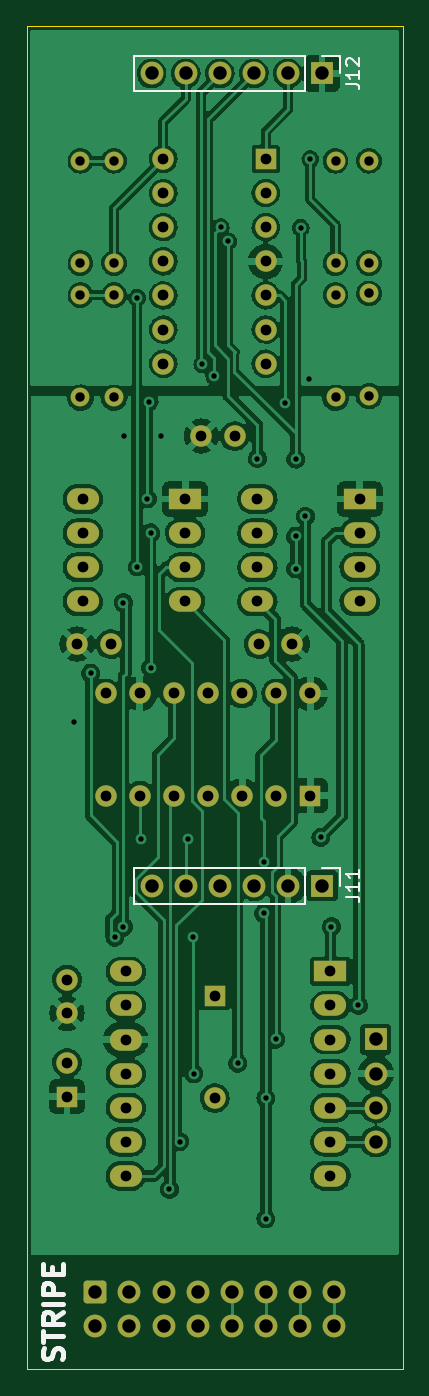
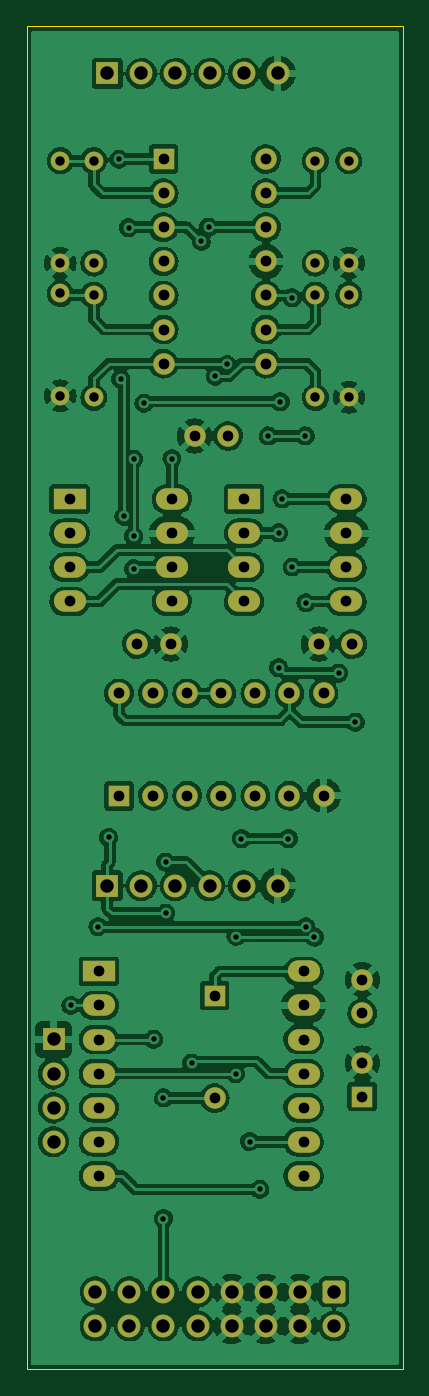
Circuit board: 7 layer files. Board 28.0 x 100.0 mm.
- bottom_copper: ER-MIDI-VC4-01_DB-B_Cu.gbl (332506 bytes)
- bottom_mask: ER-MIDI-VC4-01_DB-B_Mask.gbs (4961 bytes)
- outline: ER-MIDI-VC4-01_DB-Edge_Cuts.gm1 (695 bytes)
- top_copper: ER-MIDI-VC4-01_DB-F_Cu.gtl (265719 bytes)
- top_mask: ER-MIDI-VC4-01_DB-F_Mask.gts (4961 bytes)
- top_silk: ER-MIDI-VC4-01_DB-F_Silkscreen.gto (3744 bytes)
- drill: ER-MIDI-VC4-01_DB.drl (2963 bytes)

=== bottom_copper: ER-MIDI-VC4-01_DB-B_Cu.gbl (332506 bytes, source omitted) ===
=== bottom_mask: ER-MIDI-VC4-01_DB-B_Mask.gbs ===
%TF.GenerationSoftware,KiCad,Pcbnew,(6.0.1)*%
%TF.CreationDate,2022-10-24T18:54:59-04:00*%
%TF.ProjectId,ER-MIDI-VC4-01_DB,45522d4d-4944-4492-9d56-43342d30315f,1*%
%TF.SameCoordinates,Original*%
%TF.FileFunction,Soldermask,Bot*%
%TF.FilePolarity,Negative*%
%FSLAX46Y46*%
G04 Gerber Fmt 4.6, Leading zero omitted, Abs format (unit mm)*
G04 Created by KiCad (PCBNEW (6.0.1)) date 2022-10-24 18:54:59*
%MOMM*%
%LPD*%
G01*
G04 APERTURE LIST*
G04 Aperture macros list*
%AMRoundRect*
0 Rectangle with rounded corners*
0 $1 Rounding radius*
0 $2 $3 $4 $5 $6 $7 $8 $9 X,Y pos of 4 corners*
0 Add a 4 corners polygon primitive as box body*
4,1,4,$2,$3,$4,$5,$6,$7,$8,$9,$2,$3,0*
0 Add four circle primitives for the rounded corners*
1,1,$1+$1,$2,$3*
1,1,$1+$1,$4,$5*
1,1,$1+$1,$6,$7*
1,1,$1+$1,$8,$9*
0 Add four rect primitives between the rounded corners*
20,1,$1+$1,$2,$3,$4,$5,0*
20,1,$1+$1,$4,$5,$6,$7,0*
20,1,$1+$1,$6,$7,$8,$9,0*
20,1,$1+$1,$8,$9,$2,$3,0*%
G04 Aperture macros list end*
%ADD10R,1.700000X1.700000*%
%ADD11O,1.700000X1.700000*%
%ADD12R,1.600000X1.600000*%
%ADD13C,1.600000*%
%ADD14C,1.400000*%
%ADD15O,1.400000X1.400000*%
%ADD16R,2.400000X1.600000*%
%ADD17O,2.400000X1.600000*%
%ADD18O,1.600000X1.600000*%
%ADD19RoundRect,0.250000X-0.600000X0.600000X-0.600000X-0.600000X0.600000X-0.600000X0.600000X0.600000X0*%
%ADD20C,1.700000*%
G04 APERTURE END LIST*
D10*
%TO.C,J11*%
X123000000Y-96000000D03*
D11*
X120460000Y-96000000D03*
X117920000Y-96000000D03*
X115380000Y-96000000D03*
X112840000Y-96000000D03*
X110300000Y-96000000D03*
%TD*%
D10*
%TO.C,J12*%
X123000000Y-35500000D03*
D11*
X120460000Y-35500000D03*
X117920000Y-35500000D03*
X115380000Y-35500000D03*
X112840000Y-35500000D03*
X110300000Y-35500000D03*
%TD*%
D12*
%TO.C,C2*%
X104000000Y-111705113D03*
D13*
X104000000Y-109205113D03*
%TD*%
D14*
%TO.C,R11*%
X107500000Y-52000000D03*
D15*
X107500000Y-59620000D03*
%TD*%
D14*
%TO.C,R10*%
X124000000Y-52000000D03*
D15*
X124000000Y-59620000D03*
%TD*%
D13*
%TO.C,C5*%
X120777000Y-78000000D03*
X118277000Y-78000000D03*
%TD*%
D14*
%TO.C,R7*%
X107500000Y-42000000D03*
D15*
X107500000Y-49620000D03*
%TD*%
D16*
%TO.C,U3*%
X112800000Y-67200000D03*
D17*
X112800000Y-69740000D03*
X112800000Y-72280000D03*
X112800000Y-74820000D03*
X105180000Y-74820000D03*
X105180000Y-72280000D03*
X105180000Y-69740000D03*
X105180000Y-67200000D03*
%TD*%
D12*
%TO.C,D10*%
X115000000Y-104190000D03*
D18*
X115000000Y-111810000D03*
%TD*%
D13*
%TO.C,C7*%
X104750000Y-78000000D03*
X107250000Y-78000000D03*
%TD*%
D16*
%TO.C,U4*%
X125800000Y-67200000D03*
D17*
X125800000Y-69740000D03*
X125800000Y-72280000D03*
X125800000Y-74820000D03*
X118180000Y-74820000D03*
X118180000Y-72280000D03*
X118180000Y-69740000D03*
X118180000Y-67200000D03*
%TD*%
D14*
%TO.C,R6*%
X124000000Y-42000000D03*
D15*
X124000000Y-49620000D03*
%TD*%
D12*
%TO.C,U6*%
X118800000Y-41875000D03*
D18*
X118800000Y-44415000D03*
X118800000Y-46955000D03*
X118800000Y-49495000D03*
X118800000Y-52035000D03*
X118800000Y-54575000D03*
X118800000Y-57115000D03*
X111180000Y-57115000D03*
X111180000Y-54575000D03*
X111180000Y-52035000D03*
X111180000Y-49495000D03*
X111180000Y-46955000D03*
X111180000Y-44415000D03*
X111180000Y-41875000D03*
%TD*%
D14*
%TO.C,R5*%
X126500000Y-49620000D03*
D15*
X126500000Y-42000000D03*
%TD*%
D19*
%TO.C,J1*%
X106110000Y-126247500D03*
D20*
X106110000Y-128787500D03*
X108650000Y-126247500D03*
X108650000Y-128787500D03*
X111190000Y-126247500D03*
X111190000Y-128787500D03*
X113730000Y-126247500D03*
X113730000Y-128787500D03*
X116270000Y-126247500D03*
X116270000Y-128787500D03*
X118810000Y-126247500D03*
X118810000Y-128787500D03*
X121350000Y-126247500D03*
X121350000Y-128787500D03*
X123890000Y-126247500D03*
X123890000Y-128787500D03*
%TD*%
D16*
%TO.C,U2*%
X123620000Y-102380000D03*
D17*
X123620000Y-104920000D03*
X123620000Y-107460000D03*
X123620000Y-110000000D03*
X123620000Y-112540000D03*
X123620000Y-115080000D03*
X123620000Y-117620000D03*
X108380000Y-117620000D03*
X108380000Y-115080000D03*
X108380000Y-112540000D03*
X108380000Y-110000000D03*
X108380000Y-107460000D03*
X108380000Y-104920000D03*
X108380000Y-102380000D03*
%TD*%
D13*
%TO.C,C4*%
X114000000Y-62500000D03*
X116500000Y-62500000D03*
%TD*%
%TO.C,C6*%
X104000000Y-105500000D03*
X104000000Y-103000000D03*
%TD*%
D10*
%TO.C,J8*%
X127000000Y-107452000D03*
D11*
X127000000Y-109992000D03*
X127000000Y-112532000D03*
X127000000Y-115072000D03*
%TD*%
D14*
%TO.C,R8*%
X105000000Y-49620000D03*
D15*
X105000000Y-42000000D03*
%TD*%
D14*
%TO.C,R9*%
X126500000Y-59500000D03*
D15*
X126500000Y-51880000D03*
%TD*%
D14*
%TO.C,R12*%
X105000000Y-59620000D03*
D15*
X105000000Y-52000000D03*
%TD*%
D12*
%TO.C,U7*%
X122125000Y-89300000D03*
D18*
X119585000Y-89300000D03*
X117045000Y-89300000D03*
X114505000Y-89300000D03*
X111965000Y-89300000D03*
X109425000Y-89300000D03*
X106885000Y-89300000D03*
X106885000Y-81680000D03*
X109425000Y-81680000D03*
X111965000Y-81680000D03*
X114505000Y-81680000D03*
X117045000Y-81680000D03*
X119585000Y-81680000D03*
X122125000Y-81680000D03*
%TD*%
M02*

=== outline: ER-MIDI-VC4-01_DB-Edge_Cuts.gm1 ===
%TF.GenerationSoftware,KiCad,Pcbnew,(6.0.1)*%
%TF.CreationDate,2022-10-24T18:54:59-04:00*%
%TF.ProjectId,ER-MIDI-VC4-01_DB,45522d4d-4944-4492-9d56-43342d30315f,1*%
%TF.SameCoordinates,Original*%
%TF.FileFunction,Profile,NP*%
%FSLAX46Y46*%
G04 Gerber Fmt 4.6, Leading zero omitted, Abs format (unit mm)*
G04 Created by KiCad (PCBNEW (6.0.1)) date 2022-10-24 18:54:59*
%MOMM*%
%LPD*%
G01*
G04 APERTURE LIST*
%TA.AperFunction,Profile*%
%ADD10C,0.100000*%
%TD*%
G04 APERTURE END LIST*
D10*
X101000000Y-32000000D02*
X129000000Y-32000000D01*
X129000000Y-32000000D02*
X129000000Y-132000000D01*
X129000000Y-132000000D02*
X101000000Y-132000000D01*
X101000000Y-132000000D02*
X101000000Y-32000000D01*
M02*

=== top_copper: ER-MIDI-VC4-01_DB-F_Cu.gtl (265719 bytes, source omitted) ===
=== top_mask: ER-MIDI-VC4-01_DB-F_Mask.gts ===
%TF.GenerationSoftware,KiCad,Pcbnew,(6.0.1)*%
%TF.CreationDate,2022-10-24T18:54:59-04:00*%
%TF.ProjectId,ER-MIDI-VC4-01_DB,45522d4d-4944-4492-9d56-43342d30315f,1*%
%TF.SameCoordinates,Original*%
%TF.FileFunction,Soldermask,Top*%
%TF.FilePolarity,Negative*%
%FSLAX46Y46*%
G04 Gerber Fmt 4.6, Leading zero omitted, Abs format (unit mm)*
G04 Created by KiCad (PCBNEW (6.0.1)) date 2022-10-24 18:54:59*
%MOMM*%
%LPD*%
G01*
G04 APERTURE LIST*
G04 Aperture macros list*
%AMRoundRect*
0 Rectangle with rounded corners*
0 $1 Rounding radius*
0 $2 $3 $4 $5 $6 $7 $8 $9 X,Y pos of 4 corners*
0 Add a 4 corners polygon primitive as box body*
4,1,4,$2,$3,$4,$5,$6,$7,$8,$9,$2,$3,0*
0 Add four circle primitives for the rounded corners*
1,1,$1+$1,$2,$3*
1,1,$1+$1,$4,$5*
1,1,$1+$1,$6,$7*
1,1,$1+$1,$8,$9*
0 Add four rect primitives between the rounded corners*
20,1,$1+$1,$2,$3,$4,$5,0*
20,1,$1+$1,$4,$5,$6,$7,0*
20,1,$1+$1,$6,$7,$8,$9,0*
20,1,$1+$1,$8,$9,$2,$3,0*%
G04 Aperture macros list end*
%ADD10R,1.700000X1.700000*%
%ADD11O,1.700000X1.700000*%
%ADD12R,1.600000X1.600000*%
%ADD13C,1.600000*%
%ADD14C,1.400000*%
%ADD15O,1.400000X1.400000*%
%ADD16R,2.400000X1.600000*%
%ADD17O,2.400000X1.600000*%
%ADD18O,1.600000X1.600000*%
%ADD19RoundRect,0.250000X-0.600000X0.600000X-0.600000X-0.600000X0.600000X-0.600000X0.600000X0.600000X0*%
%ADD20C,1.700000*%
G04 APERTURE END LIST*
D10*
%TO.C,J11*%
X123000000Y-96000000D03*
D11*
X120460000Y-96000000D03*
X117920000Y-96000000D03*
X115380000Y-96000000D03*
X112840000Y-96000000D03*
X110300000Y-96000000D03*
%TD*%
D10*
%TO.C,J12*%
X123000000Y-35500000D03*
D11*
X120460000Y-35500000D03*
X117920000Y-35500000D03*
X115380000Y-35500000D03*
X112840000Y-35500000D03*
X110300000Y-35500000D03*
%TD*%
D12*
%TO.C,C2*%
X104000000Y-111705113D03*
D13*
X104000000Y-109205113D03*
%TD*%
D14*
%TO.C,R11*%
X107500000Y-52000000D03*
D15*
X107500000Y-59620000D03*
%TD*%
D14*
%TO.C,R10*%
X124000000Y-52000000D03*
D15*
X124000000Y-59620000D03*
%TD*%
D13*
%TO.C,C5*%
X120777000Y-78000000D03*
X118277000Y-78000000D03*
%TD*%
D14*
%TO.C,R7*%
X107500000Y-42000000D03*
D15*
X107500000Y-49620000D03*
%TD*%
D16*
%TO.C,U3*%
X112800000Y-67200000D03*
D17*
X112800000Y-69740000D03*
X112800000Y-72280000D03*
X112800000Y-74820000D03*
X105180000Y-74820000D03*
X105180000Y-72280000D03*
X105180000Y-69740000D03*
X105180000Y-67200000D03*
%TD*%
D12*
%TO.C,D10*%
X115000000Y-104190000D03*
D18*
X115000000Y-111810000D03*
%TD*%
D13*
%TO.C,C7*%
X104750000Y-78000000D03*
X107250000Y-78000000D03*
%TD*%
D16*
%TO.C,U4*%
X125800000Y-67200000D03*
D17*
X125800000Y-69740000D03*
X125800000Y-72280000D03*
X125800000Y-74820000D03*
X118180000Y-74820000D03*
X118180000Y-72280000D03*
X118180000Y-69740000D03*
X118180000Y-67200000D03*
%TD*%
D14*
%TO.C,R6*%
X124000000Y-42000000D03*
D15*
X124000000Y-49620000D03*
%TD*%
D12*
%TO.C,U6*%
X118800000Y-41875000D03*
D18*
X118800000Y-44415000D03*
X118800000Y-46955000D03*
X118800000Y-49495000D03*
X118800000Y-52035000D03*
X118800000Y-54575000D03*
X118800000Y-57115000D03*
X111180000Y-57115000D03*
X111180000Y-54575000D03*
X111180000Y-52035000D03*
X111180000Y-49495000D03*
X111180000Y-46955000D03*
X111180000Y-44415000D03*
X111180000Y-41875000D03*
%TD*%
D14*
%TO.C,R5*%
X126500000Y-49620000D03*
D15*
X126500000Y-42000000D03*
%TD*%
D19*
%TO.C,J1*%
X106110000Y-126247500D03*
D20*
X106110000Y-128787500D03*
X108650000Y-126247500D03*
X108650000Y-128787500D03*
X111190000Y-126247500D03*
X111190000Y-128787500D03*
X113730000Y-126247500D03*
X113730000Y-128787500D03*
X116270000Y-126247500D03*
X116270000Y-128787500D03*
X118810000Y-126247500D03*
X118810000Y-128787500D03*
X121350000Y-126247500D03*
X121350000Y-128787500D03*
X123890000Y-126247500D03*
X123890000Y-128787500D03*
%TD*%
D16*
%TO.C,U2*%
X123620000Y-102380000D03*
D17*
X123620000Y-104920000D03*
X123620000Y-107460000D03*
X123620000Y-110000000D03*
X123620000Y-112540000D03*
X123620000Y-115080000D03*
X123620000Y-117620000D03*
X108380000Y-117620000D03*
X108380000Y-115080000D03*
X108380000Y-112540000D03*
X108380000Y-110000000D03*
X108380000Y-107460000D03*
X108380000Y-104920000D03*
X108380000Y-102380000D03*
%TD*%
D13*
%TO.C,C4*%
X114000000Y-62500000D03*
X116500000Y-62500000D03*
%TD*%
%TO.C,C6*%
X104000000Y-105500000D03*
X104000000Y-103000000D03*
%TD*%
D10*
%TO.C,J8*%
X127000000Y-107452000D03*
D11*
X127000000Y-109992000D03*
X127000000Y-112532000D03*
X127000000Y-115072000D03*
%TD*%
D14*
%TO.C,R8*%
X105000000Y-49620000D03*
D15*
X105000000Y-42000000D03*
%TD*%
D14*
%TO.C,R9*%
X126500000Y-59500000D03*
D15*
X126500000Y-51880000D03*
%TD*%
D14*
%TO.C,R12*%
X105000000Y-59620000D03*
D15*
X105000000Y-52000000D03*
%TD*%
D12*
%TO.C,U7*%
X122125000Y-89300000D03*
D18*
X119585000Y-89300000D03*
X117045000Y-89300000D03*
X114505000Y-89300000D03*
X111965000Y-89300000D03*
X109425000Y-89300000D03*
X106885000Y-89300000D03*
X106885000Y-81680000D03*
X109425000Y-81680000D03*
X111965000Y-81680000D03*
X114505000Y-81680000D03*
X117045000Y-81680000D03*
X119585000Y-81680000D03*
X122125000Y-81680000D03*
%TD*%
M02*

=== top_silk: ER-MIDI-VC4-01_DB-F_Silkscreen.gto ===
%TF.GenerationSoftware,KiCad,Pcbnew,(6.0.1)*%
%TF.CreationDate,2022-10-24T18:54:59-04:00*%
%TF.ProjectId,ER-MIDI-VC4-01_DB,45522d4d-4944-4492-9d56-43342d30315f,1*%
%TF.SameCoordinates,Original*%
%TF.FileFunction,Legend,Top*%
%TF.FilePolarity,Positive*%
%FSLAX46Y46*%
G04 Gerber Fmt 4.6, Leading zero omitted, Abs format (unit mm)*
G04 Created by KiCad (PCBNEW (6.0.1)) date 2022-10-24 18:54:59*
%MOMM*%
%LPD*%
G01*
G04 APERTURE LIST*
%ADD10C,0.375000*%
%ADD11C,0.150000*%
%ADD12C,0.120000*%
G04 APERTURE END LIST*
D10*
X103607142Y-131285714D02*
X103678571Y-131071428D01*
X103678571Y-130714285D01*
X103607142Y-130571428D01*
X103535714Y-130500000D01*
X103392857Y-130428571D01*
X103250000Y-130428571D01*
X103107142Y-130500000D01*
X103035714Y-130571428D01*
X102964285Y-130714285D01*
X102892857Y-131000000D01*
X102821428Y-131142857D01*
X102750000Y-131214285D01*
X102607142Y-131285714D01*
X102464285Y-131285714D01*
X102321428Y-131214285D01*
X102250000Y-131142857D01*
X102178571Y-131000000D01*
X102178571Y-130642857D01*
X102250000Y-130428571D01*
X102178571Y-130000000D02*
X102178571Y-129142857D01*
X103678571Y-129571428D02*
X102178571Y-129571428D01*
X103678571Y-127785714D02*
X102964285Y-128285714D01*
X103678571Y-128642857D02*
X102178571Y-128642857D01*
X102178571Y-128071428D01*
X102250000Y-127928571D01*
X102321428Y-127857142D01*
X102464285Y-127785714D01*
X102678571Y-127785714D01*
X102821428Y-127857142D01*
X102892857Y-127928571D01*
X102964285Y-128071428D01*
X102964285Y-128642857D01*
X103678571Y-127142857D02*
X102178571Y-127142857D01*
X103678571Y-126428571D02*
X102178571Y-126428571D01*
X102178571Y-125857142D01*
X102250000Y-125714285D01*
X102321428Y-125642857D01*
X102464285Y-125571428D01*
X102678571Y-125571428D01*
X102821428Y-125642857D01*
X102892857Y-125714285D01*
X102964285Y-125857142D01*
X102964285Y-126428571D01*
X102892857Y-124928571D02*
X102892857Y-124428571D01*
X103678571Y-124214285D02*
X103678571Y-124928571D01*
X102178571Y-124928571D01*
X102178571Y-124214285D01*
D11*
%TO.C,J11*%
X124782380Y-96809523D02*
X125496666Y-96809523D01*
X125639523Y-96857142D01*
X125734761Y-96952380D01*
X125782380Y-97095238D01*
X125782380Y-97190476D01*
X125782380Y-95809523D02*
X125782380Y-96380952D01*
X125782380Y-96095238D02*
X124782380Y-96095238D01*
X124925238Y-96190476D01*
X125020476Y-96285714D01*
X125068095Y-96380952D01*
X125782380Y-94857142D02*
X125782380Y-95428571D01*
X125782380Y-95142857D02*
X124782380Y-95142857D01*
X124925238Y-95238095D01*
X125020476Y-95333333D01*
X125068095Y-95428571D01*
%TO.C,J12*%
X124782380Y-36309523D02*
X125496666Y-36309523D01*
X125639523Y-36357142D01*
X125734761Y-36452380D01*
X125782380Y-36595238D01*
X125782380Y-36690476D01*
X125782380Y-35309523D02*
X125782380Y-35880952D01*
X125782380Y-35595238D02*
X124782380Y-35595238D01*
X124925238Y-35690476D01*
X125020476Y-35785714D01*
X125068095Y-35880952D01*
X124877619Y-34928571D02*
X124830000Y-34880952D01*
X124782380Y-34785714D01*
X124782380Y-34547619D01*
X124830000Y-34452380D01*
X124877619Y-34404761D01*
X124972857Y-34357142D01*
X125068095Y-34357142D01*
X125210952Y-34404761D01*
X125782380Y-34976190D01*
X125782380Y-34357142D01*
D12*
%TO.C,J11*%
X108970000Y-94670000D02*
X108970000Y-97330000D01*
X121730000Y-94670000D02*
X108970000Y-94670000D01*
X121730000Y-97330000D02*
X108970000Y-97330000D01*
X124330000Y-94670000D02*
X124330000Y-96000000D01*
X121730000Y-94670000D02*
X121730000Y-97330000D01*
X123000000Y-94670000D02*
X124330000Y-94670000D01*
%TO.C,J12*%
X121730000Y-34170000D02*
X108970000Y-34170000D01*
X121730000Y-34170000D02*
X121730000Y-36830000D01*
X108970000Y-34170000D02*
X108970000Y-36830000D01*
X123000000Y-34170000D02*
X124330000Y-34170000D01*
X124330000Y-34170000D02*
X124330000Y-35500000D01*
X121730000Y-36830000D02*
X108970000Y-36830000D01*
%TD*%
M02*

=== drill: ER-MIDI-VC4-01_DB.drl ===
M48
; DRILL file {KiCad (6.0.1)} date Mon Oct 24 18:55:01 2022
; FORMAT={-:-/ absolute / inch / decimal}
; #@! TF.CreationDate,2022-10-24T18:55:01-04:00
; #@! TF.GenerationSoftware,Kicad,Pcbnew,(6.0.1)
; #@! TF.FileFunction,MixedPlating,1,2
FMAT,2
INCH
; #@! TA.AperFunction,Plated,PTH,ViaDrill
T1C0.0157
; #@! TA.AperFunction,Plated,PTH,ComponentDrill
T2C0.0276
; #@! TA.AperFunction,Plated,PTH,ComponentDrill
T3C0.0315
; #@! TA.AperFunction,Plated,PTH,ComponentDrill
T4C0.0394
%
G90
G05
T1
X4.115Y-3.3
X4.1638Y-3.1562
X4.2348Y-3.9302
X4.26Y-2.95
X4.26Y-3.9
X4.2618Y-2.4606
X4.3Y-2.055
X4.3Y-2.845
X4.311Y-3.6417
X4.33Y-2.645
X4.335Y-2.36
X4.34Y-2.745
X4.34Y-3.14
X4.3701Y-2.4606
X4.395Y-4.67
X4.4248Y-4.53
X4.4488Y-3.6417
X4.465Y-3.9285
X4.4657Y-4.3307
X4.4912Y-2.2509
X4.526Y-2.285
X4.5455Y-1.8486
X4.5669Y-1.8898
X4.595Y-4.3
X4.6528Y-2.5268
X4.671Y-3.71
X4.671Y-3.86
X4.6776Y-4.402
X4.6776Y-4.7563
X4.7061Y-4.23
X4.735Y-2.365
X4.765Y-2.5283
X4.765Y-2.7547
X4.765Y-2.85
X4.78Y-1.85
X4.7935Y-2.6966
X4.8031Y-2.2933
X4.8081Y-1.6486
X4.8388Y-3.638
X4.87Y-3.9
X4.9493Y-4.1307
T2
X4.1339Y-1.6535
X4.1339Y-1.9535
X4.1339Y-2.0472
X4.1339Y-2.3472
X4.2323Y-1.6535
X4.2323Y-1.9535
X4.2323Y-2.0472
X4.2323Y-2.3472
X4.8819Y-1.6535
X4.8819Y-1.9535
X4.8819Y-2.0472
X4.8819Y-2.3472
X4.9803Y-1.6535
X4.9803Y-1.9535
X4.9803Y-2.0425
X4.9803Y-2.3425
T3
X4.0945Y-4.0551
X4.0945Y-4.1535
X4.0945Y-4.2994
X4.0945Y-4.3978
X4.124Y-3.0709
X4.1409Y-2.6457
X4.1409Y-2.7457
X4.1409Y-2.8457
X4.1409Y-2.9457
X4.2081Y-3.2157
X4.2081Y-3.5157
X4.2224Y-3.0709
X4.2669Y-4.0307
X4.2669Y-4.1307
X4.2669Y-4.2307
X4.2669Y-4.3307
X4.2669Y-4.4307
X4.2669Y-4.5307
X4.2669Y-4.6307
X4.3081Y-3.2157
X4.3081Y-3.5157
X4.3772Y-1.6486
X4.3772Y-1.7486
X4.3772Y-1.8486
X4.3772Y-1.9486
X4.3772Y-2.0486
X4.3772Y-2.1486
X4.3772Y-2.2486
X4.4081Y-3.2157
X4.4081Y-3.5157
X4.4409Y-2.6457
X4.4409Y-2.7457
X4.4409Y-2.8457
X4.4409Y-2.9457
X4.4882Y-2.4606
X4.5081Y-3.2157
X4.5081Y-3.5157
X4.5276Y-4.102
X4.5276Y-4.402
X4.5866Y-2.4606
X4.6081Y-3.2157
X4.6081Y-3.5157
X4.6528Y-2.6457
X4.6528Y-2.7457
X4.6528Y-2.8457
X4.6528Y-2.9457
X4.6566Y-3.0709
X4.6772Y-1.6486
X4.6772Y-1.7486
X4.6772Y-1.8486
X4.6772Y-1.9486
X4.6772Y-2.0486
X4.6772Y-2.1486
X4.6772Y-2.2486
X4.7081Y-3.2157
X4.7081Y-3.5157
X4.755Y-3.0709
X4.8081Y-3.2157
X4.8081Y-3.5157
X4.8669Y-4.0307
X4.8669Y-4.1307
X4.8669Y-4.2307
X4.8669Y-4.3307
X4.8669Y-4.4307
X4.8669Y-4.5307
X4.8669Y-4.6307
X4.9528Y-2.6457
X4.9528Y-2.7457
X4.9528Y-2.8457
X4.9528Y-2.9457
T4
X4.1776Y-4.9704
X4.1776Y-5.0704
X4.2776Y-4.9704
X4.2776Y-5.0704
X4.3425Y-1.3976
X4.3425Y-3.7795
X4.3776Y-4.9704
X4.3776Y-5.0704
X4.4425Y-1.3976
X4.4425Y-3.7795
X4.4776Y-4.9704
X4.4776Y-5.0704
X4.5425Y-1.3976
X4.5425Y-3.7795
X4.5776Y-4.9704
X4.5776Y-5.0704
X4.6425Y-1.3976
X4.6425Y-3.7795
X4.6776Y-4.9704
X4.6776Y-5.0704
X4.7425Y-1.3976
X4.7425Y-3.7795
X4.7776Y-4.9704
X4.7776Y-5.0704
X4.8425Y-1.3976
X4.8425Y-3.7795
X4.8776Y-4.9704
X4.8776Y-5.0704
X5.0Y-4.2304
X5.0Y-4.3304
X5.0Y-4.4304
X5.0Y-4.5304
T0
M30
